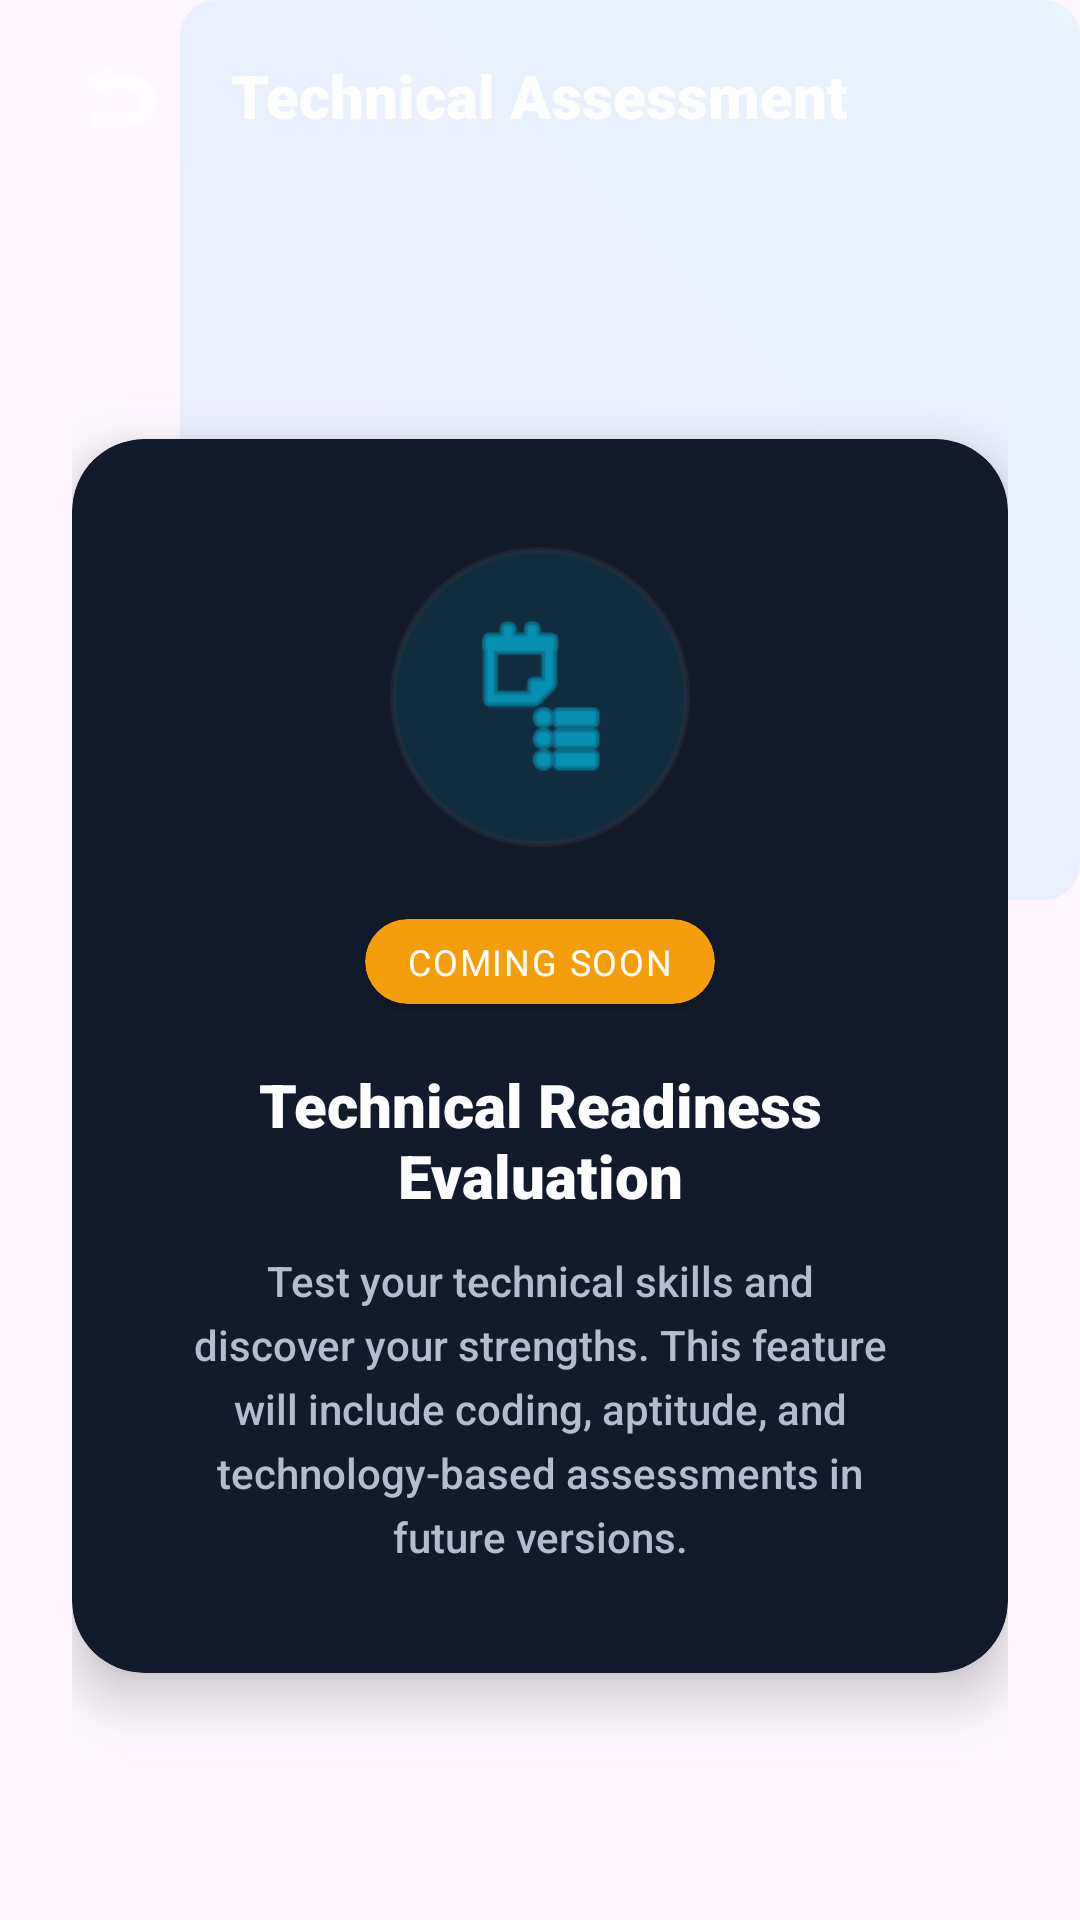

Write the Android layout XML for this screen, with the resource values it uses.
<!-- AndroidManifest.xml: application theme Theme.AiCareerPilot -->
<!-- res/layout/activity_tech_assessment.xml -->
<?xml version="1.0" encoding="utf-8"?>
<androidx.constraintlayout.widget.ConstraintLayout xmlns:android="http://schemas.android.com/apk/res/android"
    xmlns:app="http://schemas.android.com/apk/res-auto"
    xmlns:tools="http://schemas.android.com/tools"
    android:layout_width="match_parent"
    android:layout_height="match_parent"
    android:background="@drawable/bg_gradient">

    
    <View
        android:layout_width="300dp"
        android:layout_height="300dp"
        android:background="@drawable/btn_gradient"
        android:alpha="0.08"
        app:layout_constraintEnd_toEndOf="parent"
        app:layout_constraintTop_toTopOf="parent" />

    
    <RelativeLayout
        android:id="@+id/header_bar"
        android:layout_width="match_parent"
        android:layout_height="64dp"
        android:paddingLeft="16dp"
        android:paddingRight="16dp"
        app:layout_constraintTop_toTopOf="parent">

        <ImageButton
            android:id="@+id/back_btn"
            android:layout_width="48dp"
            android:layout_height="48dp"
            android:layout_centerVertical="true"
            android:background="?android:attr/selectableItemBackgroundBorderless"
            android:contentDescription="Back"
            android:src="@android:drawable/ic_menu_revert"
            android:tint="@color/text_primary"
            app:tint="@color/text_primary" />

        <TextView
            android:layout_width="wrap_content"
            android:layout_height="wrap_content"
            android:layout_centerInParent="true"
            android:fontFamily="sans-serif-black"
            android:text="Technical Assessment"
            android:textColor="@color/text_primary"
            android:textSize="20sp" />

    </RelativeLayout>

    
    <LinearLayout
        android:layout_width="match_parent"
        android:layout_height="0dp"
        android:orientation="vertical"
        android:gravity="center"
        android:padding="24dp"
        app:layout_constraintBottom_toBottomOf="parent"
        app:layout_constraintTop_toBottomOf="@id/header_bar">

        
        <androidx.cardview.widget.CardView
            android:layout_width="match_parent"
            android:layout_height="wrap_content"
            app:cardCornerRadius="24dp"
            app:cardElevation="10dp"
            app:cardBackgroundColor="@color/glass_card">

            <LinearLayout
                android:layout_width="match_parent"
                android:layout_height="wrap_content"
                android:orientation="vertical"
                android:gravity="center"
                android:padding="36dp">

                
                <FrameLayout
                    android:layout_width="100dp"
                    android:layout_height="100dp"
                    android:layout_marginBottom="24dp">

                    <View
                        android:layout_width="match_parent"
                        android:layout_height="match_parent"
                        android:background="@drawable/bg_ai_orb"
                        android:alpha="0.1" />

                    <ImageView
                        android:layout_width="56dp"
                        android:layout_height="56dp"
                        android:layout_gravity="center"
                        android:src="@android:drawable/ic_menu_agenda"
                        android:tint="@color/electric_cyan"
                        app:tint="@color/electric_cyan"
                        android:contentDescription="Agenda Icon" />

                </FrameLayout>

                
                <androidx.cardview.widget.CardView
                    android:layout_width="wrap_content"
                    android:layout_height="wrap_content"
                    app:cardCornerRadius="16dp"
                    app:cardBackgroundColor="@color/soft_orange"
                    android:layout_marginBottom="20dp">

                    <TextView
                        android:layout_width="wrap_content"
                        android:layout_height="wrap_content"
                        android:paddingLeft="14dp"
                        android:paddingRight="14dp"
                        android:paddingTop="6dp"
                        android:paddingBottom="6dp"
                        android:text="Coming Soon"
                        android:textColor="@color/text_primary"
                        android:textSize="12sp"
                        android:fontFamily="sans-serif-bold"
                        android:textAllCaps="true"
                        android:letterSpacing="0.05" />

                </androidx.cardview.widget.CardView>

                
                <TextView
                    android:layout_width="wrap_content"
                    android:layout_height="wrap_content"
                    android:text="Technical Readiness Evaluation"
                    android:textColor="@color/text_primary"
                    android:textSize="20sp"
                    android:fontFamily="sans-serif-black"
                    android:layout_marginBottom="12dp"
                    android:gravity="center" />

                
                <TextView
                    android:layout_width="wrap_content"
                    android:layout_height="wrap_content"
                    android:text="Test your technical skills and discover your strengths. This feature will include coding, aptitude, and technology-based assessments in future versions."
                    android:textColor="@color/text_secondary"
                    android:textSize="14sp"
                    android:fontFamily="sans-serif-medium"
                    android:gravity="center"
                    android:lineSpacingExtra="5dp" />

            </LinearLayout>

        </androidx.cardview.widget.CardView>

    </LinearLayout>

</androidx.constraintlayout.widget.ConstraintLayout>
<!-- resources referenced by this layout -->
<resources>
  <color name="electric_cyan">#00D4FF</color>
  <color name="glass_card">#121A2B</color>
  <color name="soft_orange">#F59E0B</color>
  <color name="text_primary">#FFFFFF</color>
  <color name="text_secondary">#B3BDD1</color>
  <!-- drawable bg_ai_orb (drawable) -->
  <?xml version="1.0" encoding="utf-8"?>
  <shape xmlns:android="http://schemas.android.com/apk/res/android"
      android:shape="oval">
      <solid android:color="@color/electric_cyan" />
      <stroke
          android:width="2dp"
          android:color="#80FFFFFF" />
  </shape>
  <!-- drawable btn_gradient (drawable) -->
  <?xml version="1.0" encoding="utf-8"?>
  <shape xmlns:android="http://schemas.android.com/apk/res/android"
      android:shape="rectangle">
      <gradient
          android:angle="45"
          android:startColor="@color/colorPrimary"
          android:endColor="@color/colorAccent"
          android:type="linear" />
      <corners android:radius="12dp" />
  </shape>
  <style name="Theme.AiCareerPilot" parent="Base.Theme.AiCareerPilot" />
  <color name="colorPrimary">#3B82F6</color>
  <color name="colorAccent">#00D4FF</color>
  <style name="Base.Theme.AiCareerPilot" parent="Theme.Material3.DayNight.NoActionBar">
          
          
      </style>
</resources>
